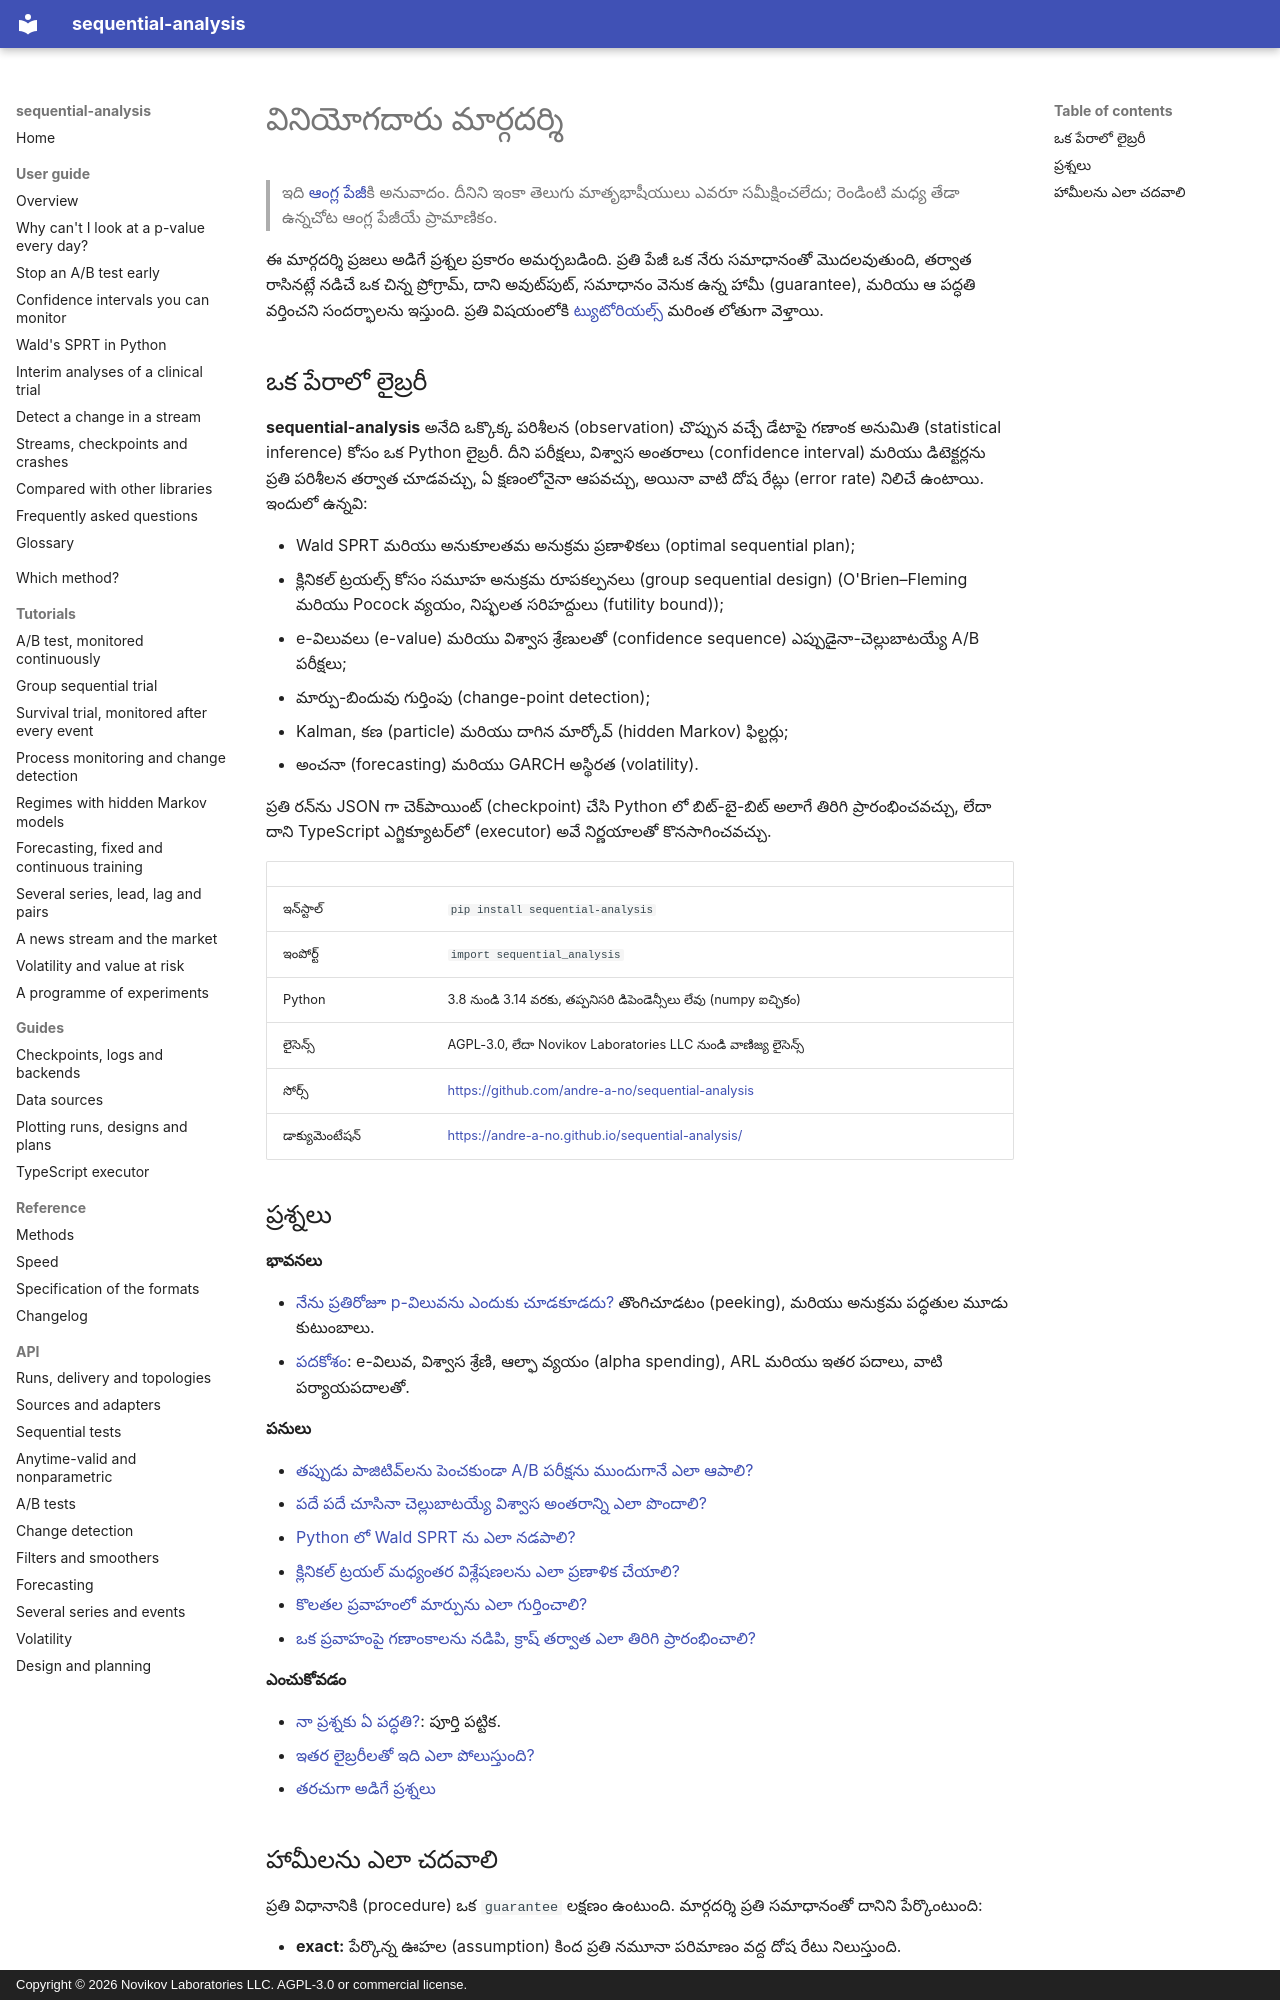

repository: andre-a-no/sequential-analysis · page: te/guide/index.html · generator: mkdocs · copyright: Copyright © 2026 Novikov Laboratories LLC. AGPL-3.0 or commercial license.

---
description: sequential-analysis వినియోగదారు మార్గదర్శి. ఇది అనుక్రమ పరీక్ష (sequential testing) మరియు ఎప్పుడైనా-చెల్లుబాటయ్యే అనుమితి (anytime-valid inference) కోసం ఒక Python లైబ్రరీ. ప్రతి పేజీ ఒక ప్రశ్నకు నేరుగా సమాధానం ఇస్తుంది, నడిచే కోడ్ మరియు దాని అవుట్పుట్తో.
language: te
---

# వినియోగదారు మార్గదర్శి

> ఇది [ఆంగ్ల పేజీ](../../guide/index.md)కి అనువాదం. దీనిని ఇంకా తెలుగు మాతృభాషీయులు ఎవరూ సమీక్షించలేదు; రెండింటి మధ్య తేడా ఉన్నచోట ఆంగ్ల పేజీయే ప్రామాణికం.

ఈ మార్గదర్శి ప్రజలు అడిగే ప్రశ్నల ప్రకారం అమర్చబడింది. ప్రతి పేజీ ఒక నేరు
సమాధానంతో మొదలవుతుంది, తర్వాత రాసినట్లే నడిచే ఒక చిన్న ప్రోగ్రామ్, దాని
అవుట్పుట్, సమాధానం వెనుక ఉన్న హామీ (guarantee), మరియు ఆ పద్ధతి వర్తించని
సందర్భాలను ఇస్తుంది. ప్రతి విషయంలోకి [ట్యుటోరియల్స్](../../tutorials/ab-test.md)
మరింత లోతుగా వెళ్తాయి.

## ఒక పేరాలో లైబ్రరీ

**sequential-analysis** అనేది ఒక్కొక్క పరిశీలన (observation) చొప్పున వచ్చే
డేటాపై గణాంక అనుమితి (statistical inference) కోసం ఒక Python లైబ్రరీ. దీని
పరీక్షలు, విశ్వాస అంతరాలు (confidence interval) మరియు డిటెక్టర్లను ప్రతి
పరిశీలన తర్వాత చూడవచ్చు, ఏ క్షణంలోనైనా ఆపవచ్చు, అయినా వాటి దోష రేట్లు
(error rate) నిలిచే ఉంటాయి. ఇందులో ఉన్నవి:

* Wald SPRT మరియు అనుకూలతమ అనుక్రమ ప్రణాళికలు (optimal sequential plan);
* క్లినికల్ ట్రయల్స్ కోసం సమూహ అనుక్రమ రూపకల్పనలు (group sequential design)
  (O'Brien–Fleming మరియు Pocock వ్యయం, నిష్ఫలత సరిహద్దులు (futility bound));
* e-విలువలు (e-value) మరియు విశ్వాస శ్రేణులతో (confidence sequence)
  ఎప్పుడైనా-చెల్లుబాటయ్యే A/B పరీక్షలు;
* మార్పు-బిందువు గుర్తింపు (change-point detection);
* Kalman, కణ (particle) మరియు దాగిన మార్కోవ్ (hidden Markov) ఫిల్టర్లు;
* అంచనా (forecasting) మరియు GARCH అస్థిరత (volatility).

ప్రతి రన్ను JSON గా చెక్పాయింట్ (checkpoint) చేసి Python లో బిట్-బై-బిట్
అలాగే తిరిగి ప్రారంభించవచ్చు, లేదా దాని TypeScript ఎగ్జిక్యూటర్లో (executor)
అవే నిర్ణయాలతో కొనసాగించవచ్చు.

| | |
|---|---|
| ఇన్స్టాల్ | `pip install sequential-analysis` |
| ఇంపోర్ట్ | `import sequential_analysis` |
| Python | 3.8 నుండి 3.14 వరకు, తప్పనిసరి డిపెండెన్సీలు లేవు (numpy ఐచ్ఛికం) |
| లైసెన్స్ | AGPL-3.0, లేదా Novikov Laboratories LLC నుండి వాణిజ్య లైసెన్స్ |
| సోర్స్ | <https://github.com/andre-a-no/sequential-analysis> |
| డాక్యుమెంటేషన్ | <https://andre-a-no.github.io/sequential-analysis/> |

## ప్రశ్నలు

**భావనలు**

* [నేను ప్రతిరోజూ p-విలువను ఎందుకు చూడకూడదు?](peeking.md) తొంగిచూడటం (peeking),
  మరియు అనుక్రమ పద్ధతుల మూడు కుటుంబాలు.
* [పదకోశం](glossary.md): e-విలువ, విశ్వాస శ్రేణి, ఆల్ఫా వ్యయం (alpha spending),
  ARL మరియు ఇతర పదాలు, వాటి పర్యాయపదాలతో.

**పనులు**

* [తప్పుడు పాజిటివ్లను పెంచకుండా A/B పరీక్షను ముందుగానే ఎలా ఆపాలి?](ab-testing.md)
* [పదే పదే చూసినా చెల్లుబాటయ్యే విశ్వాస అంతరాన్ని ఎలా పొందాలి?](confidence-sequences.md)
* [Python లో Wald SPRT ను ఎలా నడపాలి?](sprt.md)
* [క్లినికల్ ట్రయల్ మధ్యంతర విశ్లేషణలను ఎలా ప్రణాళిక చేయాలి?](clinical-trials.md)
* [కొలతల ప్రవాహంలో మార్పును ఎలా గుర్తించాలి?](change-detection.md)
* [ఒక ప్రవాహంపై గణాంకాలను నడిపి, క్రాష్ తర్వాత ఎలా తిరిగి ప్రారంభించాలి?](streaming.md)

**ఎంచుకోవడం**

* [నా ప్రశ్నకు ఏ పద్ధతి?](../../choosing.md): పూర్తి పట్టిక.
* [ఇతర లైబ్రరీలతో ఇది ఎలా పోలుస్తుంది?](comparison.md)
* [తరచుగా అడిగే ప్రశ్నలు](faq.md)
